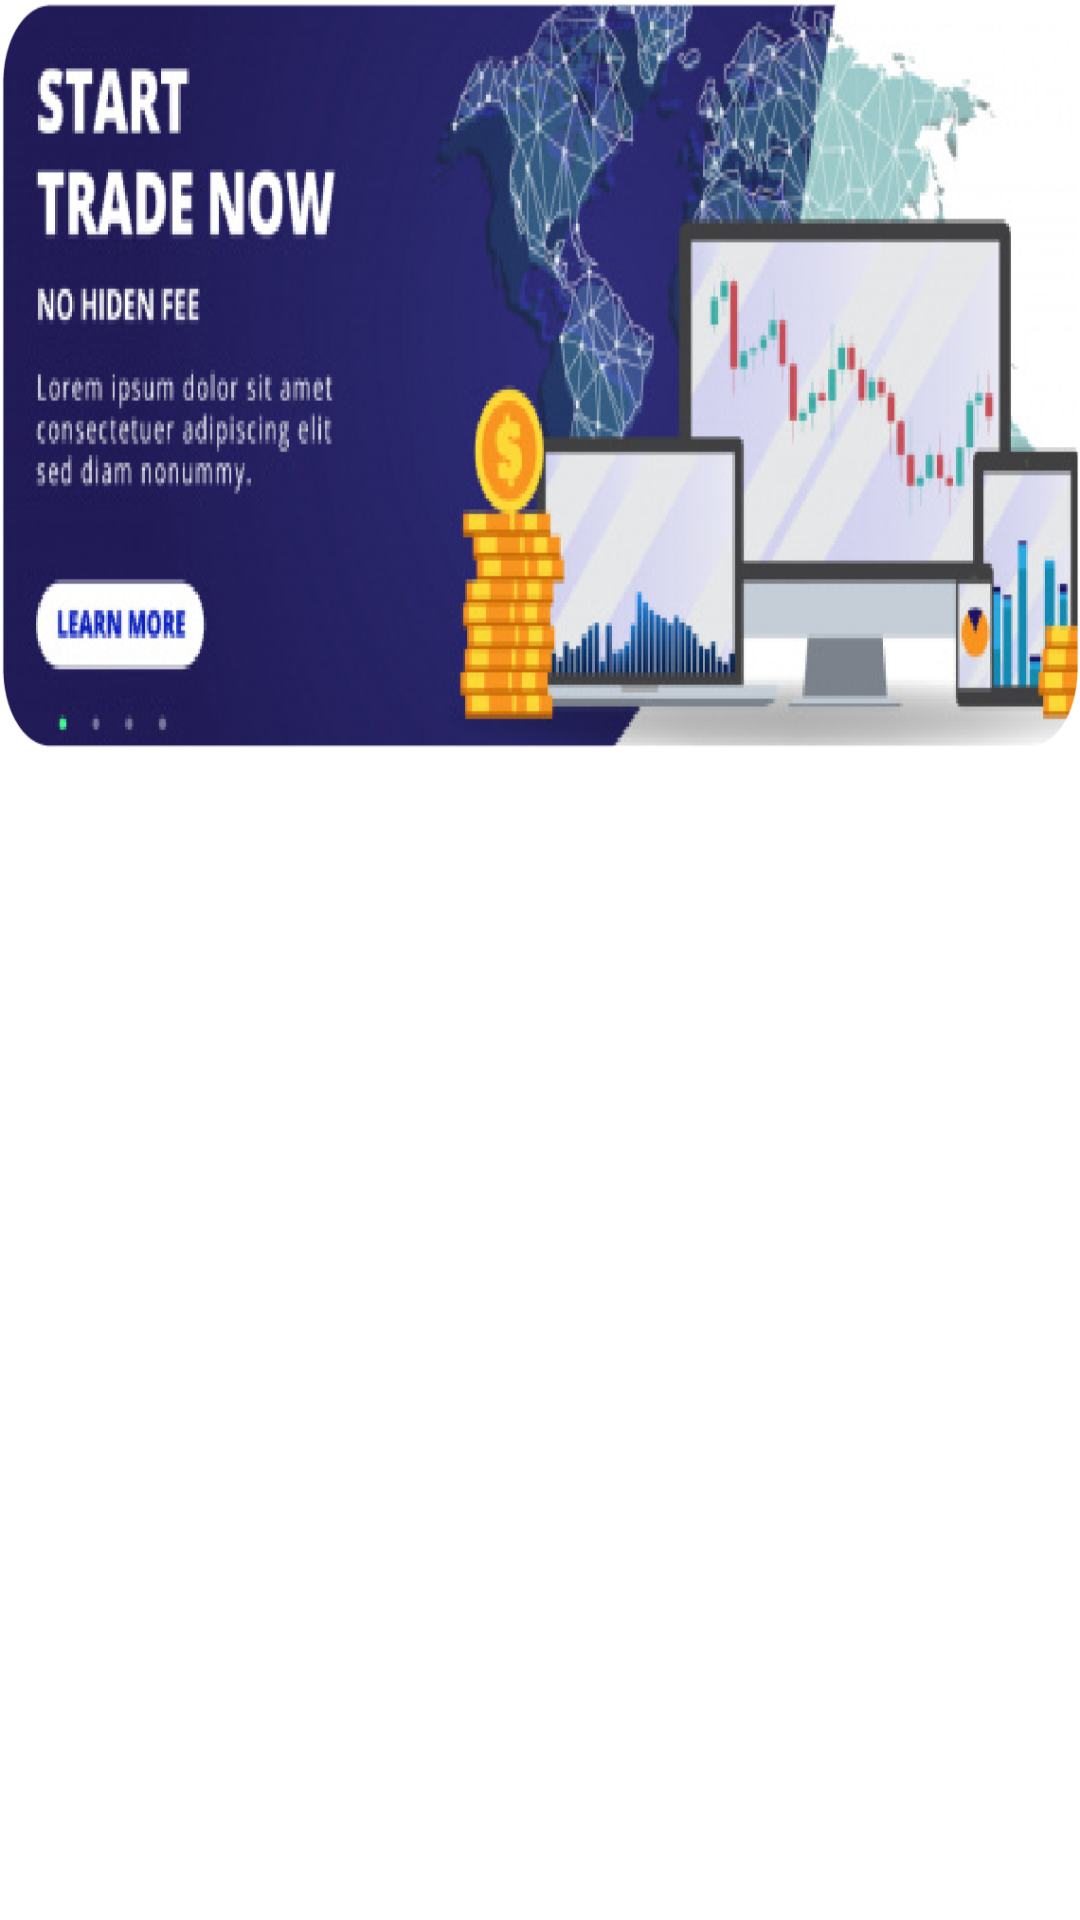

Layout XML and referenced resources for this Android screen:
<!-- AndroidManifest.xml: application theme Theme.CricketLiveNZ -->
<!-- res/layout/home_performance_banner_view.xml -->
<?xml version="1.0" encoding="utf-8"?>
<layout xmlns:android="http://schemas.android.com/apk/res/android"
    xmlns:app="http://schemas.android.com/apk/res-auto">

    <RelativeLayout
        android:layout_width="match_parent"
        android:layout_height="wrap_content"
        android:layout_margin="@dimen/_10ssp">

        <ImageView
            android:id="@+id/idIVImage"
            android:layout_width="match_parent"
            android:layout_height="@dimen/_250ssp"
            android:adjustViewBounds="true"
            android:scaleType="fitXY"
            android:src="@drawable/asset_20" />
    </RelativeLayout>


</layout>
<!-- resources referenced by this layout -->
<resources>
  <dimen name="_10ssp">10sp</dimen>
  <dimen name="_250ssp">250sp</dimen>
  <!-- drawable asset_20: png bitmap (drawable-xxhdpi, 545618 bytes) -->
  <style name="Theme.CricketLiveNZ" parent="Theme.MaterialComponents.DayNight.NoActionBar">
          
          
          <item name="colorPrimary">@color/main_primary_28223b</item>
          <item name="colorPrimaryVariant">@color/bottom_dark_black_1e1818</item>
          <item name="colorOnPrimary">@color/white</item>
          
          <item name="colorSecondary">@color/teal_200</item>
          <item name="colorSecondaryVariant">@color/teal_700</item>
          <item name="colorOnSecondary">@color/black</item>
  
          <item name="android:statusBarColor" tools:targetApi="l">?attr/colorPrimaryVariant</item>
          <item name="popupMenuStyle">@style/PopupMenu.Example</item>
          
          
          
          
          
          
          
      </style>
  <color name="main_primary_28223b">#04041D</color>
  <color name="bottom_dark_black_1e1818">#1E1818</color>
  <color name="white">#FFFFFFFF</color>
  <color name="teal_200">#FF03DAC5</color>
  <color name="teal_700">#FF018786</color>
  <color name="black">#FF000000</color>
  <style name="PopupMenu.Example" parent="@style/Widget.AppCompat.PopupMenu">
          <item name="android:popupBackground">@drawable/help_support_drawable</item>
      </style>
  <!-- drawable help_support_drawable (drawable) -->
  <?xml version="1.0" encoding="utf-8"?>
  <shape xmlns:android="http://schemas.android.com/apk/res/android"
      android:shape="rectangle">
      
      
      <corners android:radius="@dimen/_10ssp" />
      <gradient
          android:startColor="@color/main_light_black_222223"
          android:endColor="@color/main_purple_4f337a"
          android:centerColor="@color/main_primary_28223b"
          android:type="linear"/>
  
  
  
  
      
      
      
      
      
      
  </shape>
      
      
      
      
      
      
      
  <color name="main_light_black_222223">#222223</color>
  <color name="main_purple_4f337a">#4F337A</color>
</resources>
